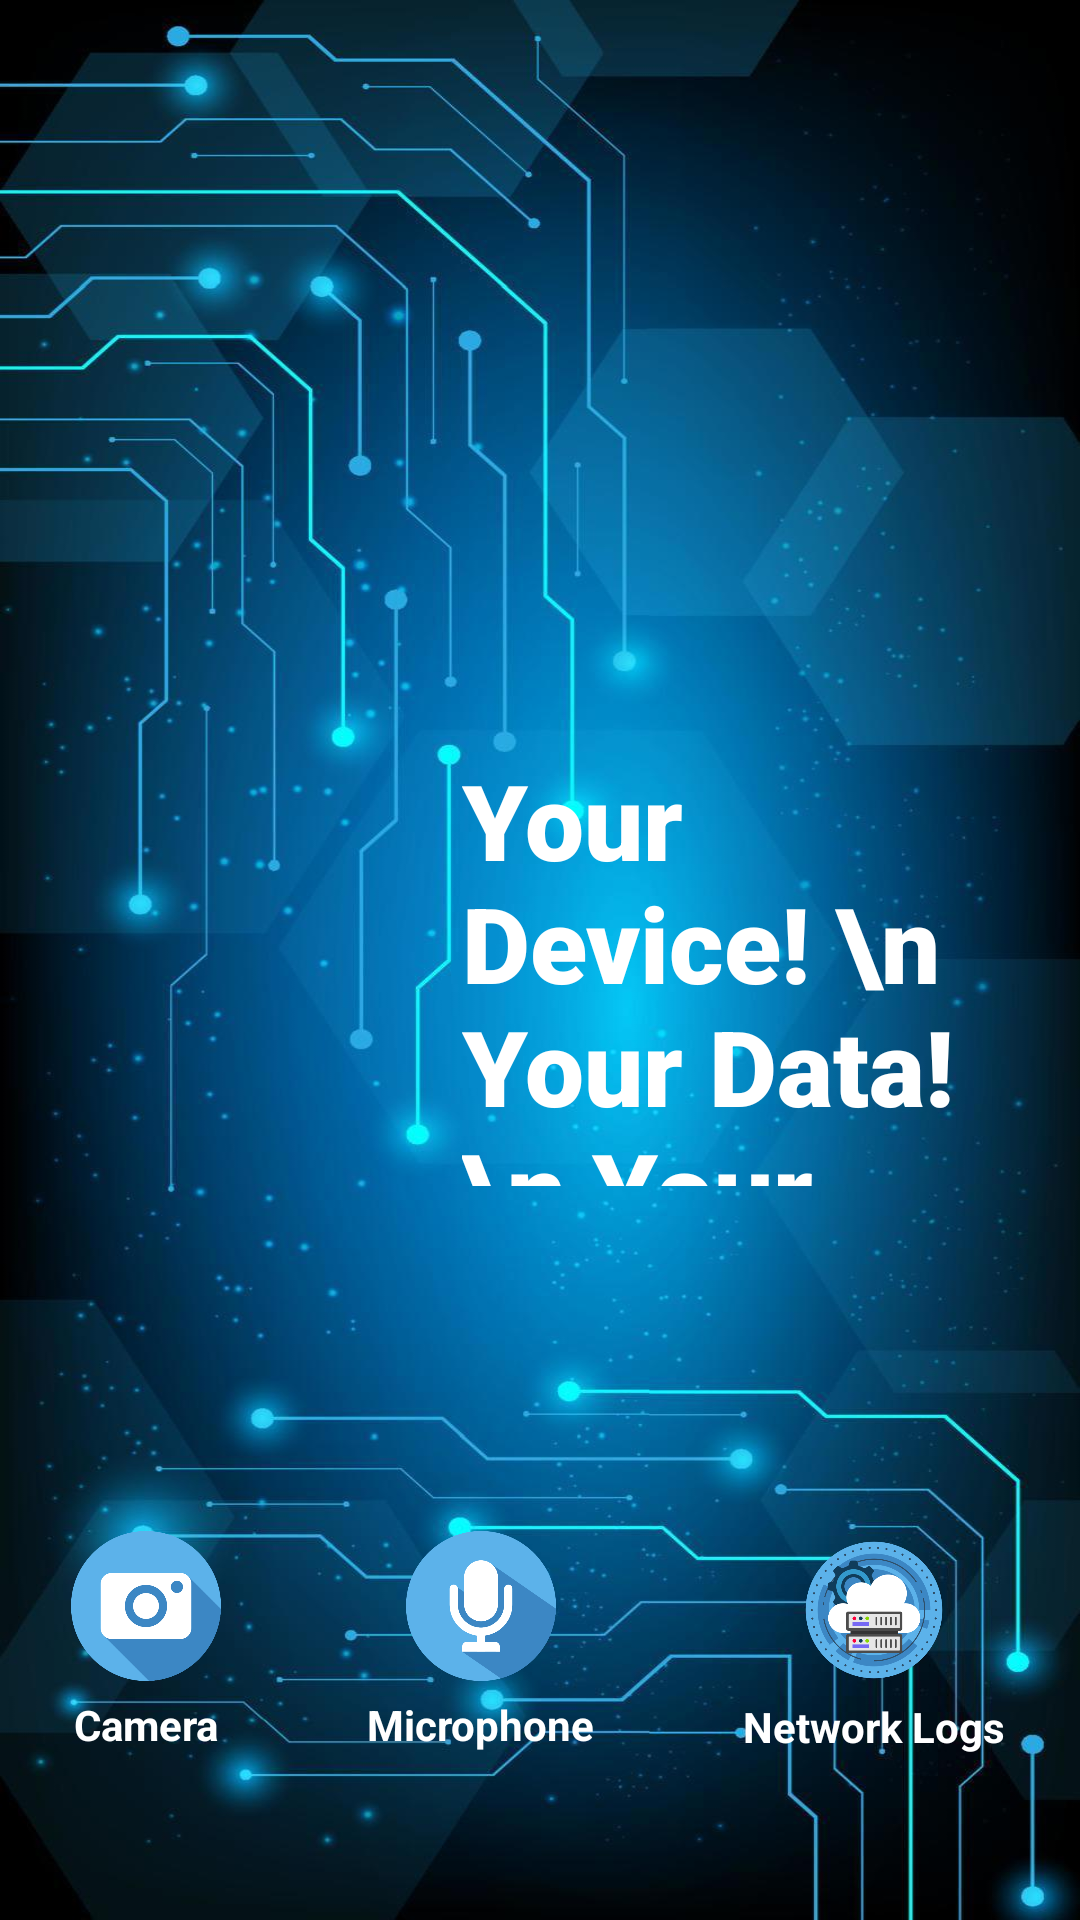

This screen was rendered from an Android layout file. Write that file and the resources it references.
<!-- AndroidManifest.xml: application theme Theme.SafeSurv -->
<!-- res/layout/activity_home.xml -->
<?xml version="1.0" encoding="utf-8"?>
<RelativeLayout xmlns:android="http://schemas.android.com/apk/res/android"
    xmlns:app="http://schemas.android.com/apk/res-auto"
    xmlns:tools="http://schemas.android.com/tools"
    android:layout_width="match_parent"
    android:layout_height="match_parent"
    tools:context=".HomeActivity"
    android:background="@drawable/background"
    android:layout_marginTop="50dp"
    android:id="@+id/home_layout"
    >

    <TextView
        android:layout_width="wrap_content"
        android:layout_height="wrap_content"
        android:layout_above="@+id/linearLayout"
        android:layout_alignParentStart="true"
        android:layout_alignParentEnd="true"
        android:layout_marginStart="154dp"
        android:layout_marginTop="250dp"
        android:layout_marginEnd="9dp"
        android:layout_marginBottom="115dp"
        android:fontFamily="sans-serif-black"
        android:text="Your Device! \n Your Data! \n Your Control!"
        android:textColor="@color/white"
        android:textSize="35sp"
        android:textStyle="bold" />

    <LinearLayout
        android:id="@+id/linearLayout"
        android:layout_width="match_parent"
        android:layout_height="wrap_content"
        android:layout_alignParentBottom="true"
        android:paddingBottom="50dp"
        android:weightSum="3">

        <LinearLayout
            android:layout_width="wrap_content"
            android:layout_height="wrap_content"
            android:layout_weight="1"
            android:orientation="vertical">

            <ImageView
                android:id="@+id/camera_access"
                android:layout_width="150px"
                android:layout_height="150px"
                android:layout_gravity="center"
                android:src="@drawable/camera" />

            <TextView
                android:layout_width="wrap_content"
                android:layout_height="wrap_content"
                android:layout_gravity="center"
                android:padding="5dp"
                android:text="Camera"
                android:textColor="@color/white"
                android:textStyle="bold" />
        </LinearLayout>

        <LinearLayout
            android:layout_width="wrap_content"
            android:layout_height="wrap_content"
            android:layout_weight="1"
            android:orientation="vertical">

            <ImageView
                android:id="@+id/microphone_access"
                android:layout_width="150px"
                android:layout_height="150px"
                android:layout_gravity="center"
                android:src="@drawable/microphone" />

            <TextView
                android:layout_width="wrap_content"
                android:layout_height="wrap_content"
                android:layout_gravity="center"
                android:padding="5dp"
                android:text="Microphone"
                android:textColor="@color/white"
                android:textStyle="bold" />
        </LinearLayout>

        <LinearLayout
            android:layout_width="wrap_content"
            android:layout_height="wrap_content"
            android:layout_weight="1"
            android:orientation="vertical">

            <ImageView
                android:id="@+id/network_access"
                android:layout_width="158px"
                android:layout_height="158px"
                android:layout_gravity="center"
                android:clickable="true"
                android:elevation="8dp"
                android:focusable="true"
                android:src="@drawable/network_data"

                />

            <TextView
                android:layout_width="wrap_content"
                android:layout_height="wrap_content"
                android:layout_gravity="center"
                android:paddingHorizontal="5dp"
                android:paddingTop="3dp"
                android:paddingBottom="5dp"
                android:text="Network Logs"
                android:textColor="@color/white"
                android:textStyle="bold" />
        </LinearLayout>
    </LinearLayout>

</RelativeLayout>
<!-- resources referenced by this layout -->
<resources>
  <!-- drawable background: jpg bitmap (drawable, 100426 bytes) -->
  <!-- drawable camera: png bitmap (drawable, 23072 bytes) -->
  <!-- drawable microphone: png bitmap (drawable, 24663 bytes) -->
  <!-- drawable network_data: png bitmap (drawable, 53868 bytes) -->
  <style name="Theme.SafeSurv" parent="Theme.MaterialComponents.DayNight.DarkActionBar">
          
          <item name="colorPrimary">#35B4ED</item>
          <item name="colorPrimaryVariant">#1596A8</item>
          <item name="colorOnPrimary">#1596A8</item>
          
          <item name="colorOnSecondary">@color/black</item>
          
          <item name="android:statusBarColor">#1A80D1</item>
          
      </style>
  <!-- not gathered from this repository: default colours our renderer supplied (Android Studio template values) -->
  <color name="black">#FF000000</color>
  <color name="white">#FFFFFFFF</color>
</resources>
